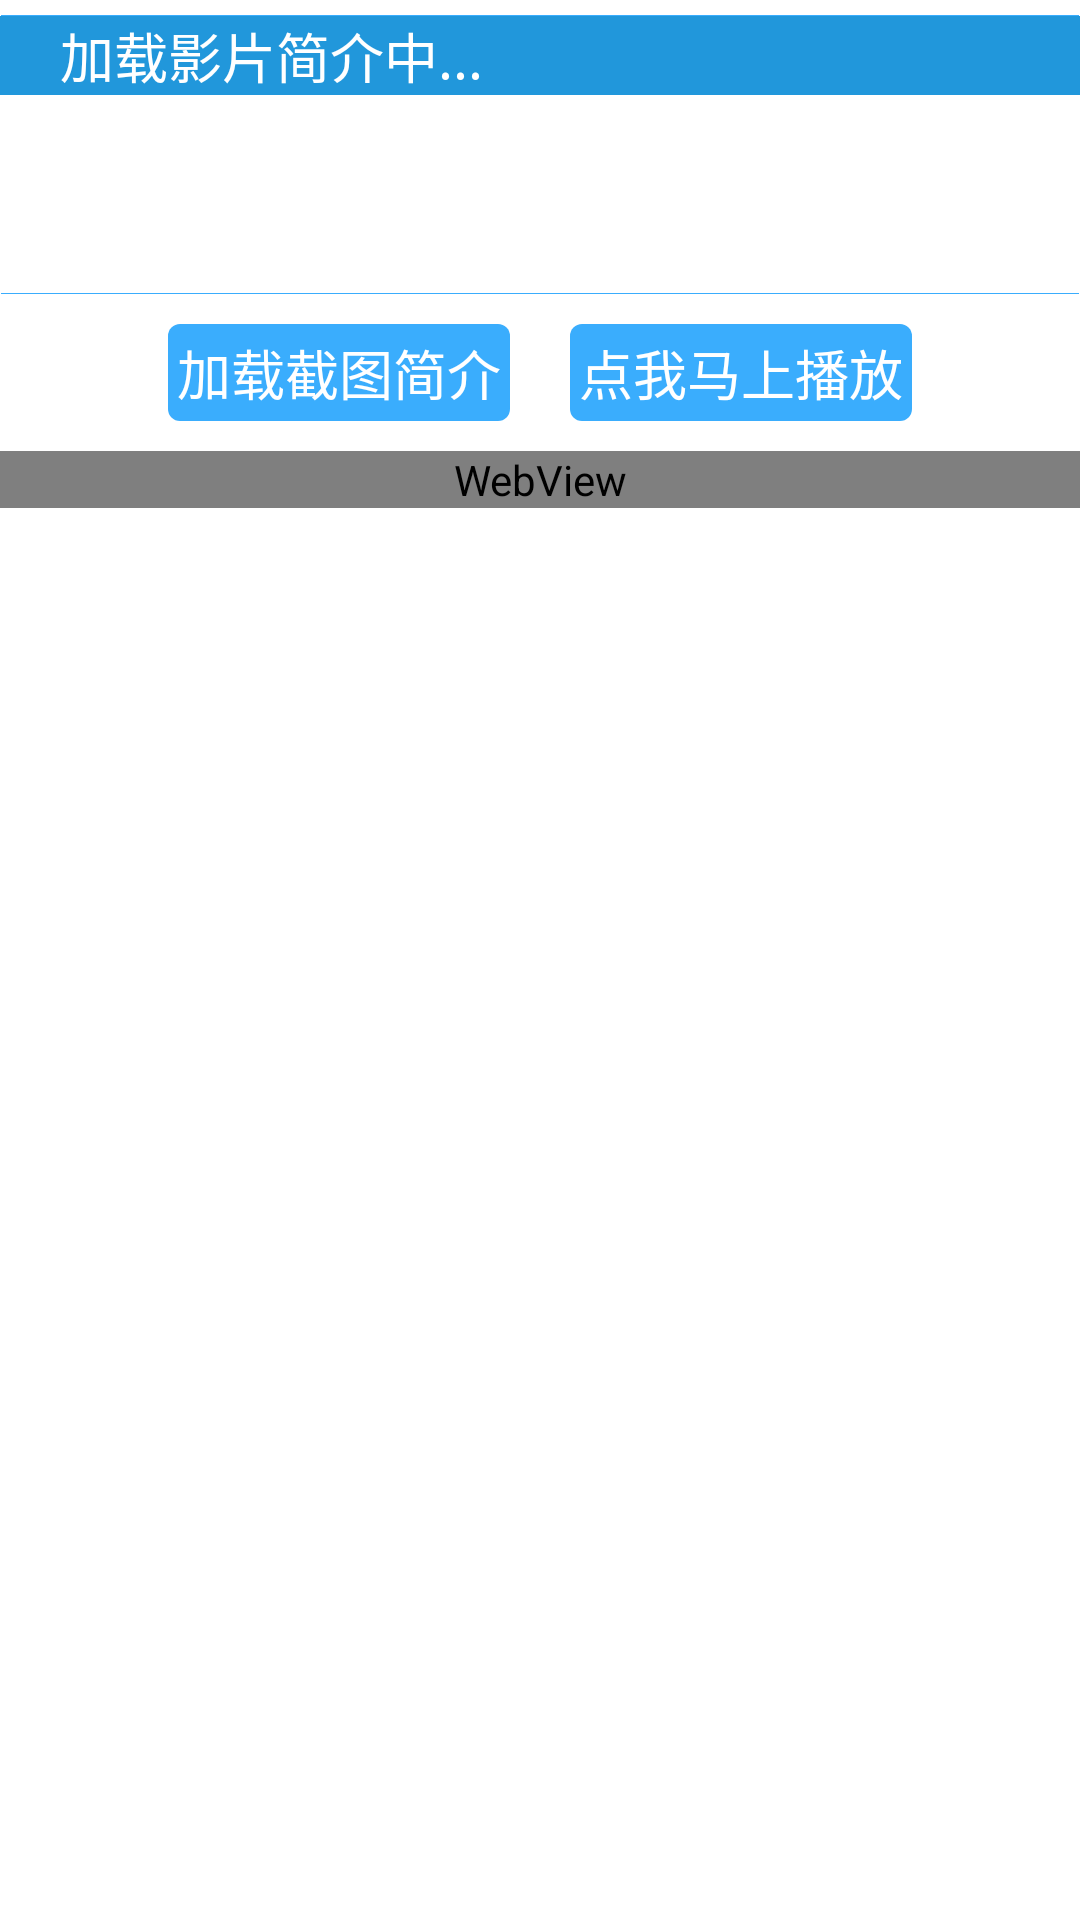

Write the Android layout XML for this screen, with the resource values it uses.
<!-- AndroidManifest.xml: application theme AppTheme -->
<!-- res/layout/activity_sub_videodesc.xml -->
<ScrollView xmlns:android="http://schemas.android.com/apk/res/android"  
    xmlns:tools="http://schemas.android.com/tools"  
    android:id="@+id/videoDescActivtyScrollView"  
  android:layout_width="fill_parent"
  android:layout_height="fill_parent"
  android:scrollbars="vertical"
  tools:context="com.ex.fivemao.VideoDescActivity" >
  <LinearLayout
    android:layout_width="match_parent"
    android:layout_height="match_parent"
    android:orientation="vertical"
    >
    <View  
        android:layout_width="match_parent"  
        android:layout_height="1.0px"
        android:layout_marginTop="5dp"
      android:layout_marginLeft="1.0px"
      android:layout_marginRight="1.0px"
        android:background="#3aadfd"
        />  
        
        <TextView 
	    android:id="@+id/videoDescHint"
	    android:layout_width="match_parent"
    android:layout_height="wrap_content"
     android:background="#2197db"
    android:textSize="18sp"
    android:paddingLeft="20dp"
    android:textColor="#ffffff"
    android:text="加载影片简介中..."
	    />
        <TextView
            android:id="@+id/descVideoName"  
		    android:layout_width="match_parent"
		    android:layout_height="wrap_content"  
		    android:layout_marginLeft="5dp"
		    android:textSize="20sp"
		    android:textStyle="bold" 
		    android:gravity="center"
		    android:layout_marginTop="10dp"
		    />
        <TextView
            android:id="@+id/descVideoDescription"  
		    android:layout_width="match_parent"
		    android:layout_height="wrap_content"  
		    android:layout_marginLeft="5dp"
		    android:textSize="14sp"
		    android:layout_marginBottom="10dp"
		    />
        <View  
        android:layout_width="match_parent"  
        android:layout_height="1.0px"
      android:layout_marginLeft="1.0px"
      android:layout_marginRight="1.0px"
        android:background="#3aadfd"
        />  
        <LinearLayout 
    android:layout_width="match_parent"  
    android:layout_height="wrap_content"  
    android:gravity="center"
    android:orientation="horizontal">
    <Button  
        android:id="@+id/triggerVideoSnapshots"  
        android:layout_width="wrap_content"  
        android:layout_height="wrap_content" 
        android:layout_margin="10dp"
        android:padding="3dp"
        android:background="@drawable/bt_round_shape"
        android:textColor="#fff"
        android:text="加载截图简介"
        android:textSize="18sp" />  
        
    <Button  
        android:id="@+id/triggerVideo"  
        android:layout_width="wrap_content"  
        android:layout_height="wrap_content" 
        android:layout_margin="10dp"
        android:padding="3dp"
        android:background="@drawable/bt_round_shape"
        android:textColor="#fff"
        android:text="点我马上播放"
        android:textSize="18sp" />  
	</LinearLayout>	
	
    <WebView
         android:layout_width="fill_parent"
        android:layout_height="wrap_content"
        android:id="@+id/webViewVideo"         />
    
    <LinearLayout 
    android:id="@+id/imageDescsLayout"
    android:layout_width="match_parent"
    android:layout_height="wrap_content" 
    android:orientation="vertical"
    android:gravity="center"
    android:padding="6dp"
    >
	</LinearLayout>
	
</LinearLayout>
</ScrollView>
<!-- resources referenced by this layout -->
<resources>
  <!-- drawable bt_round_shape (drawable-hdpi) -->
  <?xml version="1.0" encoding="UTF-8"?>
  
  <selector xmlns:android="http://schemas.android.com/apk/res/android">
  
      
      <item android:drawable="@drawable/bt_round_shape_pressed" android:state_pressed="true"></item>
      <item android:drawable="@drawable/bt_round_shape_normal" ></item>
  
      
  </selector>
  <style name="AppTheme" parent="AppBaseTheme">
          
          <item name="android:actionBarStyle">@style/myActionBarStyle</item>
      </style>
  <!-- drawable bt_round_shape_pressed (drawable-hdpi) -->
  <?xml version="1.0" encoding="utf-8"?>
  
  <shape xmlns:android="http://schemas.android.com/apk/res/android"
      android:shape="rectangle">                      
      <solid android:color="#2a9ded"/>    
               
      <corners
          android:topLeftRadius="4dip" 
          android:topRightRadius="4dip"
          android:bottomLeftRadius="4dip"
          android:bottomRightRadius="4dip"/>
  </shape>
  <!-- drawable bt_round_shape_normal (drawable-hdpi) -->
  <?xml version="1.0" encoding="utf-8"?>
  
  <shape xmlns:android="http://schemas.android.com/apk/res/android"
      android:shape="rectangle">                      
      <solid android:color="#3aadfd"/>   
                
      <corners                                       
          android:topLeftRadius="4dip" 
          android:topRightRadius="4dip"
          android:bottomLeftRadius="4dip"
          android:bottomRightRadius="4dip"/>
  </shape>
  <style name="AppBaseTheme" parent="android:Theme.Light">
          
      </style>
  <style name="myActionBarStyle" parent="android:Widget.ActionBar"> 
          <item name="android:titleTextStyle">@style/actionBarTitle</item> 
          <item name="android:background">#111</item>  
      </style>
  <style name="actionBarTitle"> 
          <item name="android:titleTextStyle">@style/actionBarTitle</item> 
          <item name="android:textColor">#EEEEEE</item>  
          <item name="android:textSize">18sp</item>  
      </style>
</resources>
